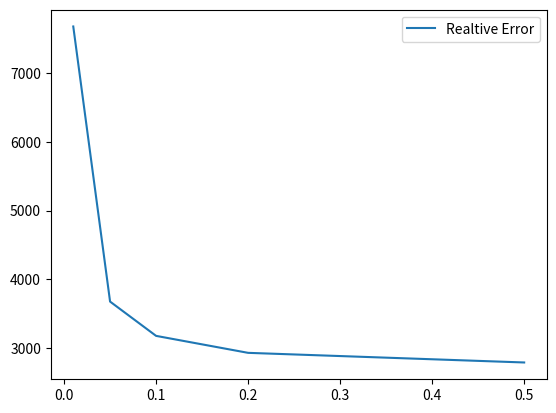

Write Python code to recreate this figure.
import matplotlib.pyplot as plt

def f(x):
    return 2*x**2+6*x+4

def diff3(x, h):
    return -3*f(x) - 4*(x+h) - f(x - 2*h)/float(2*h)

x=2
list_h=[0.01, 0.05, 0.1, 0.2, 0.5]
exact=[]
approx=[]
RealtiveError=[]

for i in list_h:
    exact.append(f(x))
    approx.append(diff3(x, i))

for k in range(0, 5):
    error = (100*abs(exact[k]-approx[k]/exact[k]))
    RealtiveError.append(error)
    print(str(exact[k]), str(approx[k]), str(RealtiveError[k]),"%")

plt.plot(list_h,RealtiveError,label="Realtive Error")
plt.legend(loc="best")
plt.show()
